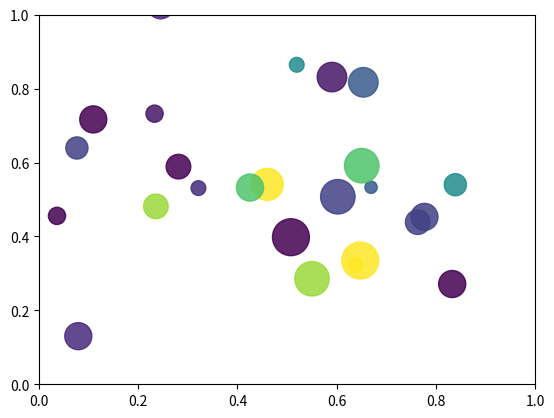

Write Python code to recreate this figure.
import matplotlib.pyplot as plt
import random
import math

balls=25
x=[random.triangular() for i in range(balls)]
y=[random.gauss(0.5,0.25) for i in range(balls)]
colors=[random.randint(5,15)**2 for i in range(balls)]
areas=[math.pi*random.randint(5,15)**2 for i in range(balls)]
plt.figure()
plt.scatter(x,y,s=areas,c=colors,alpha=0.85)
plt.axis([0.0,1.0,0.,1.0])
plt.show()